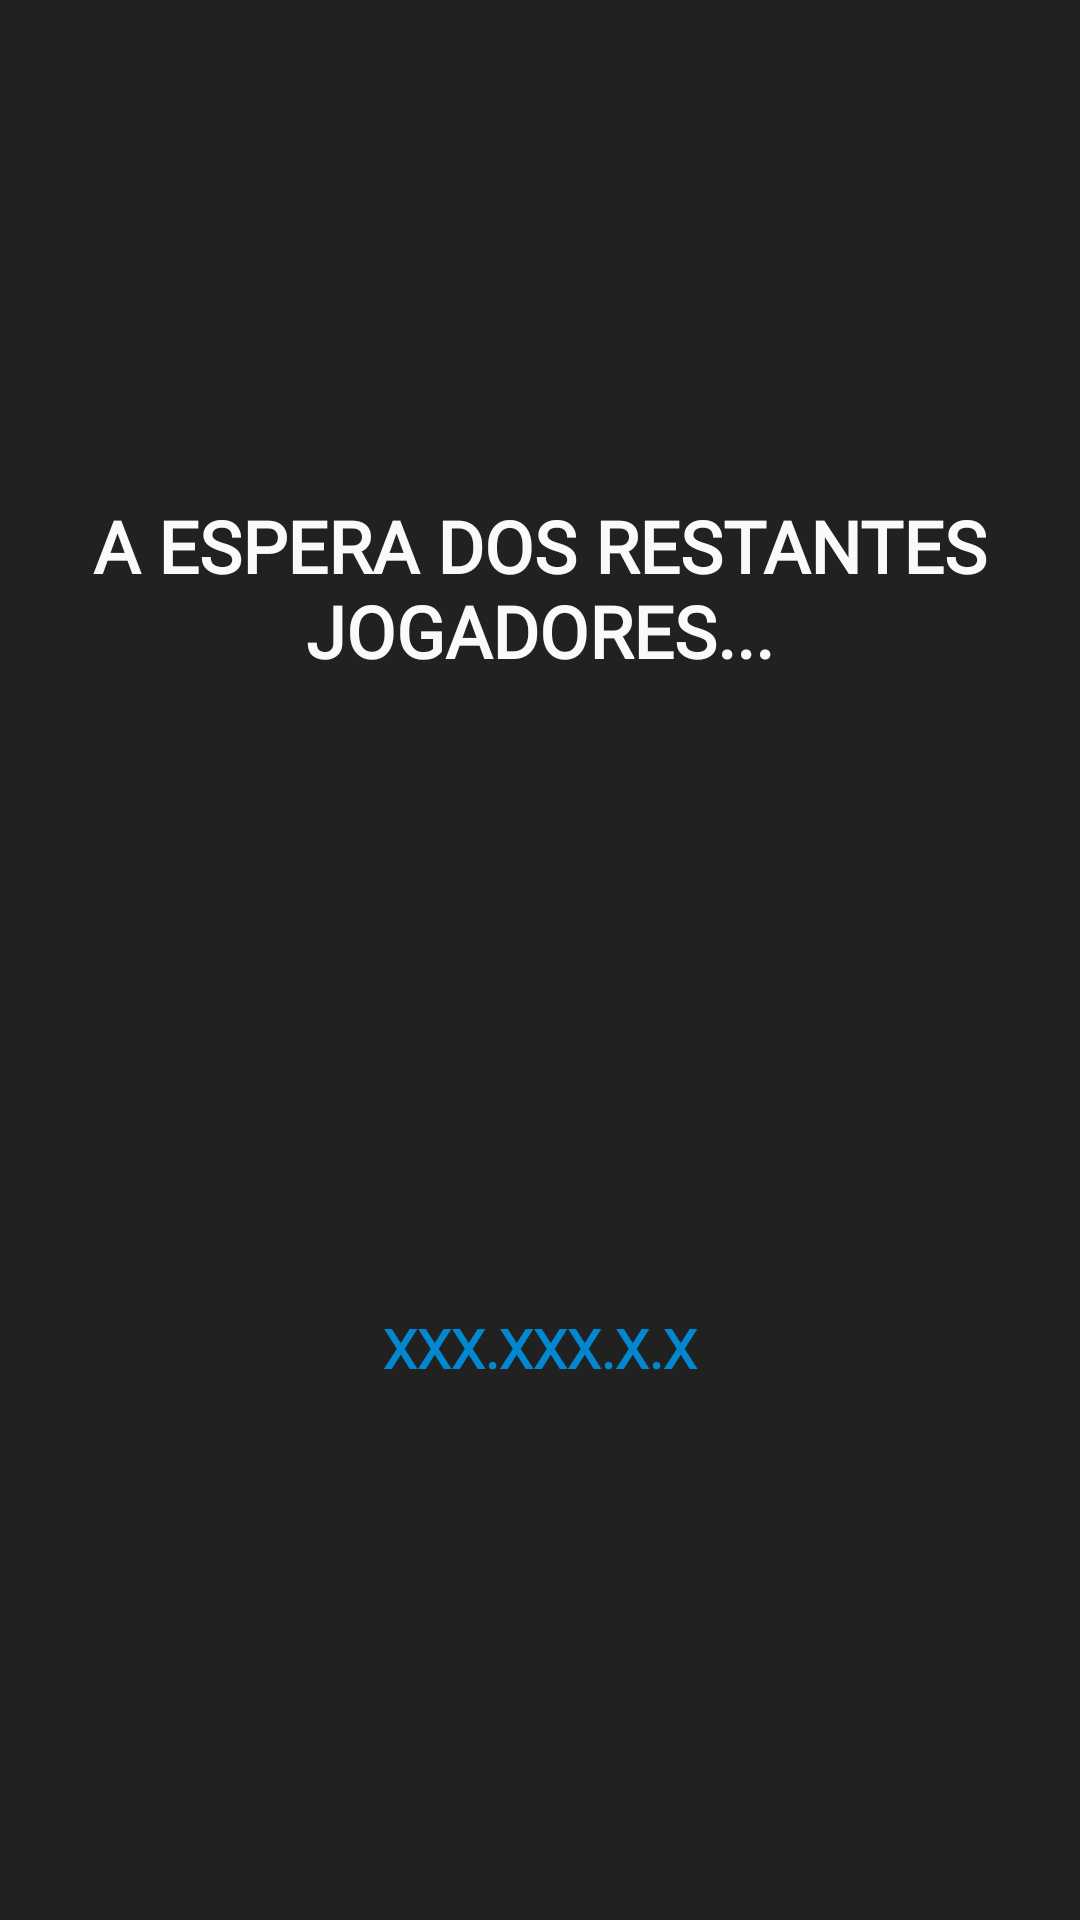

Android layout source for this screen:
<!-- AndroidManifest.xml: application theme Theme.AppCompat.DayNight.NoActionBar -->
<!-- res/layout/dialog_waiting.xml -->
<?xml version="1.0" encoding="utf-8"?>
<androidx.constraintlayout.widget.ConstraintLayout xmlns:android="http://schemas.android.com/apk/res/android"
    xmlns:app="http://schemas.android.com/apk/res-auto"
    xmlns:tools="http://schemas.android.com/tools"
    android:layout_width="match_parent"
    android:layout_height="match_parent"
    android:background="@color/colorBackground"
    android:orientation="vertical">

    <TextView
        android:id="@+id/textView"
        android:layout_width="match_parent"
        android:layout_height="wrap_content"
        android:layout_marginTop="32dp"
        android:layout_marginBottom="32dp"
        android:fontFamily="@font/roboto"
        android:text="A espera dos restantes jogadores..."
        android:textAlignment="center"
        android:textAllCaps="true"
        android:textColor="@color/colorWhite"
        android:textSize="24sp"
        android:textStyle="bold"
        app:layout_constraintBottom_toTopOf="@+id/tvMyIP"
        app:layout_constraintEnd_toEndOf="parent"
        app:layout_constraintStart_toStartOf="parent"
        app:layout_constraintTop_toTopOf="parent" />

    <TextView
        android:id="@+id/tvMyIP"
        android:layout_width="match_parent"
        android:layout_height="50dp"
        android:layout_marginTop="32dp"
        android:layout_marginBottom="32dp"
        android:fontFamily="@font/roboto"
        android:gravity="center"
        android:text="xxx.xxx.x.x"
        android:textAlignment="center"
        android:textAllCaps="true"
        android:textColor="@color/colorBlue"
        android:textSize="18sp"
        android:textStyle="bold"
        app:layout_constraintBottom_toBottomOf="parent"
        app:layout_constraintEnd_toEndOf="parent"
        app:layout_constraintStart_toStartOf="parent"
        app:layout_constraintTop_toBottomOf="@+id/textView" />

</androidx.constraintlayout.widget.ConstraintLayout>
<!-- resources referenced by this layout -->
<resources>
  <color name="colorBackground">#212121</color>
  <color name="colorBlue">#0288d1</color>
  <color name="colorWhite">#fafafa</color>
</resources>
